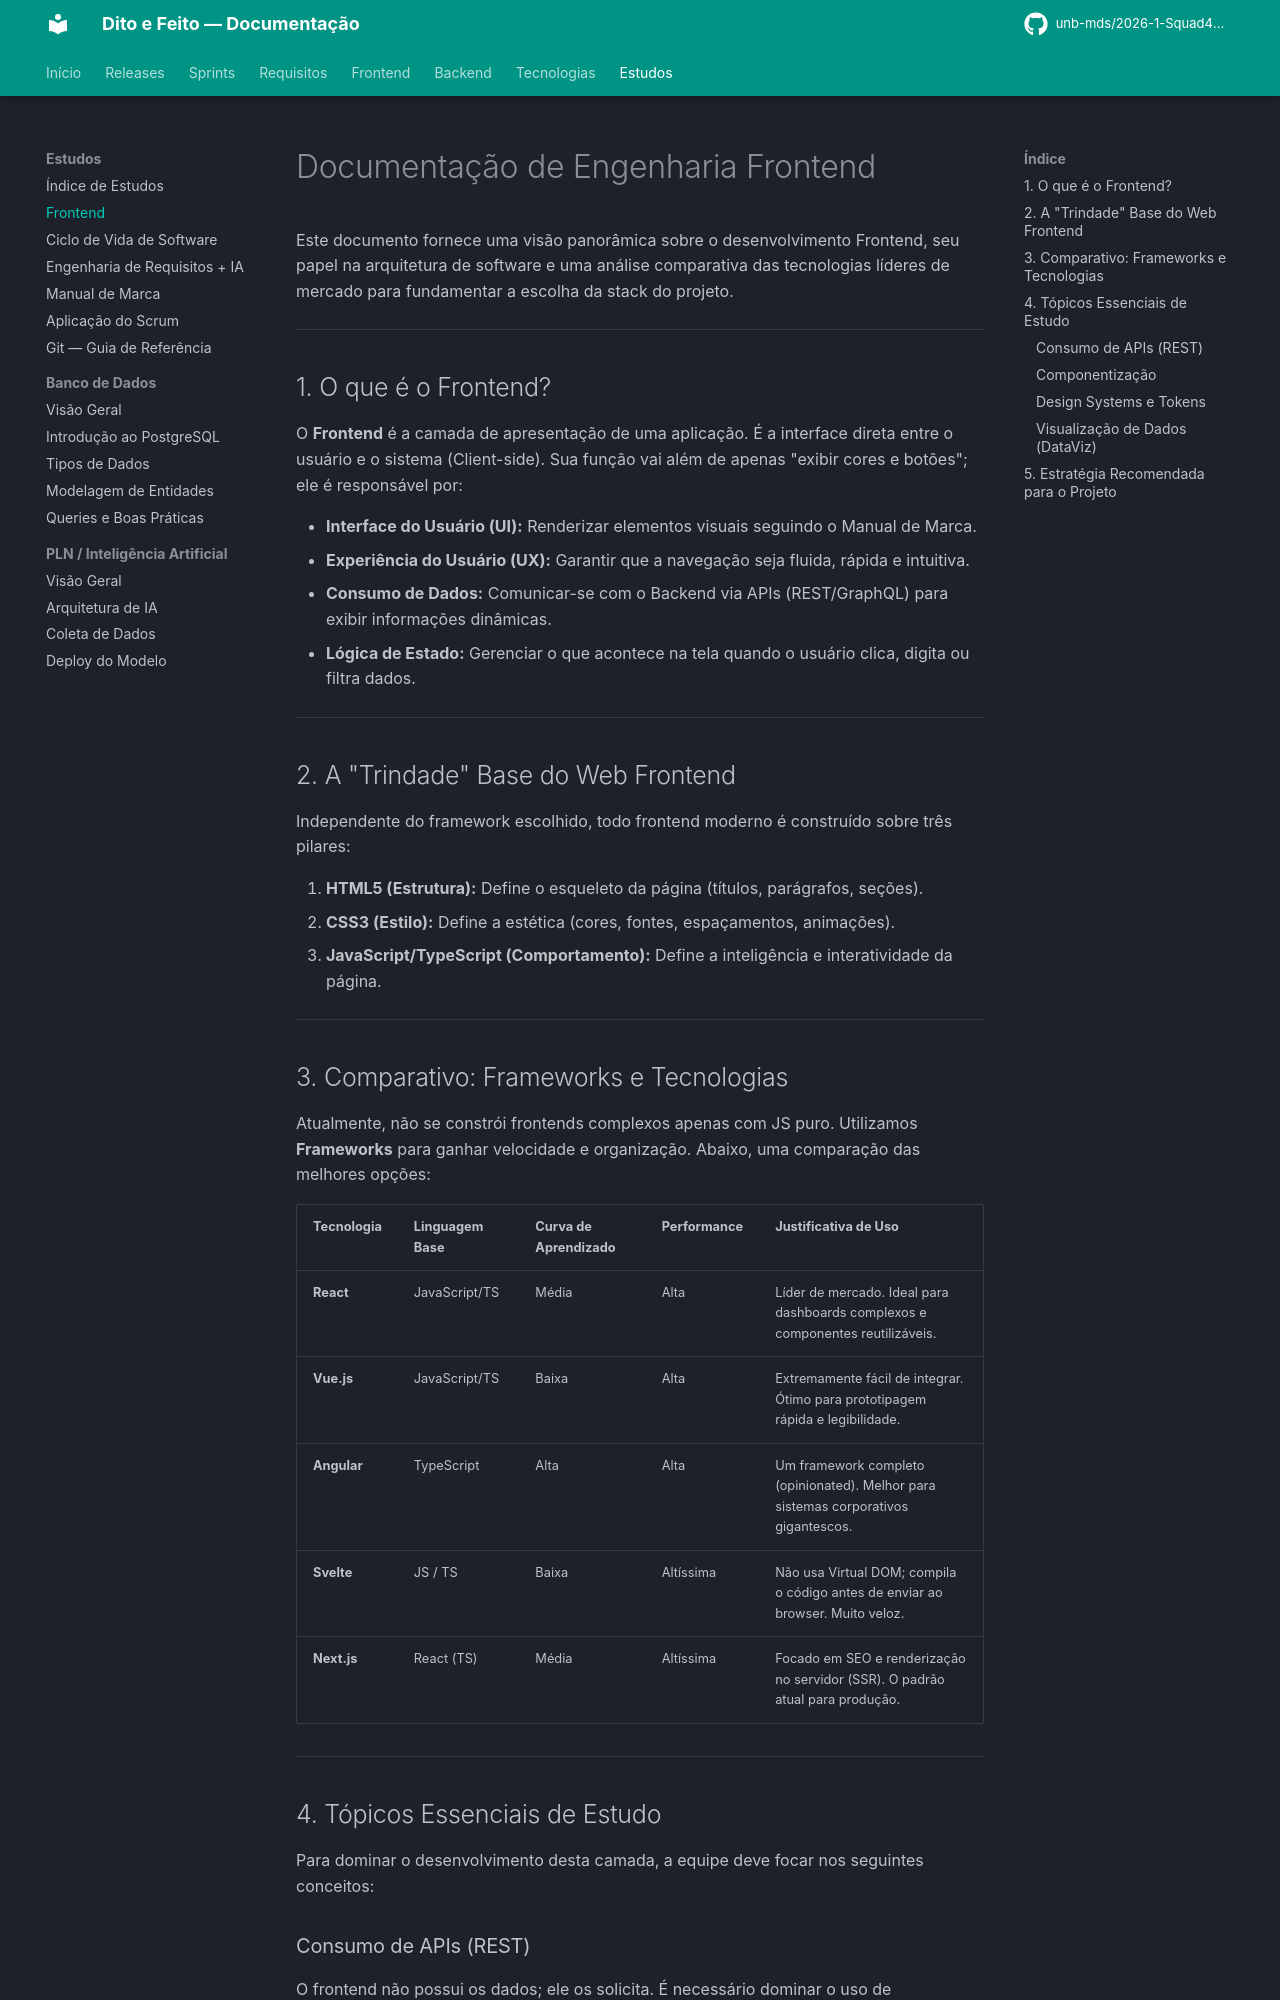

repository: unb-mds/2026-1-Squad4-Dito_e_Feito · page: estudos/front/index.html · generator: mkdocs

# Documentação de Engenharia Frontend

Este documento fornece uma visão panorâmica sobre o desenvolvimento Frontend, seu papel na arquitetura de software e uma análise comparativa das tecnologias líderes de mercado para fundamentar a escolha da stack do projeto.

---

## 1. O que é o Frontend?

O **Frontend** é a camada de apresentação de uma aplicação. É a interface direta entre o usuário e o sistema (Client-side). Sua função vai além de apenas "exibir cores e botões"; ele é responsável por:

* **Interface do Usuário (UI):** Renderizar elementos visuais seguindo o Manual de Marca.
* **Experiência do Usuário (UX):** Garantir que a navegação seja fluida, rápida e intuitiva.
* **Consumo de Dados:** Comunicar-se com o Backend via APIs (REST/GraphQL) para exibir informações dinâmicas.
* **Lógica de Estado:** Gerenciar o que acontece na tela quando o usuário clica, digita ou filtra dados.

---

## 2. A "Trindade" Base do Web Frontend

Independente do framework escolhido, todo frontend moderno é construído sobre três pilares:

1. **HTML5 (Estrutura):** Define o esqueleto da página (títulos, parágrafos, seções).
2. **CSS3 (Estilo):** Define a estética (cores, fontes, espaçamentos, animações).
3. **JavaScript/TypeScript (Comportamento):** Define a inteligência e interatividade da página.

---

## 3. Comparativo: Frameworks e Tecnologias

Atualmente, não se constrói frontends complexos apenas com JS puro. Utilizamos **Frameworks** para ganhar velocidade e organização. Abaixo, uma comparação das melhores opções:

| Tecnologia | Linguagem Base | Curva de Aprendizado | Performance | Justificativa de Uso |
| :--- | :--- | :--- | :--- | :--- |
| **React** | JavaScript/TS | Média | Alta | Líder de mercado. Ideal para dashboards complexos e componentes reutilizáveis. |
| **Vue.js** | JavaScript/TS | Baixa | Alta | Extremamente fácil de integrar. Ótimo para prototipagem rápida e legibilidade. |
| **Angular** | TypeScript | Alta | Alta | Um framework completo (opinionated). Melhor para sistemas corporativos gigantescos. |
| **Svelte** | JS / TS | Baixa | Altíssima | Não usa Virtual DOM; compila o código antes de enviar ao browser. Muito veloz. |
| **Next.js** | React (TS) | Média | Altíssima | Focado em SEO e renderização no servidor (SSR). O padrão atual para produção. |

---

## 4. Tópicos Essenciais de Estudo

Para dominar o desenvolvimento desta camada, a equipe deve focar nos seguintes conceitos:
